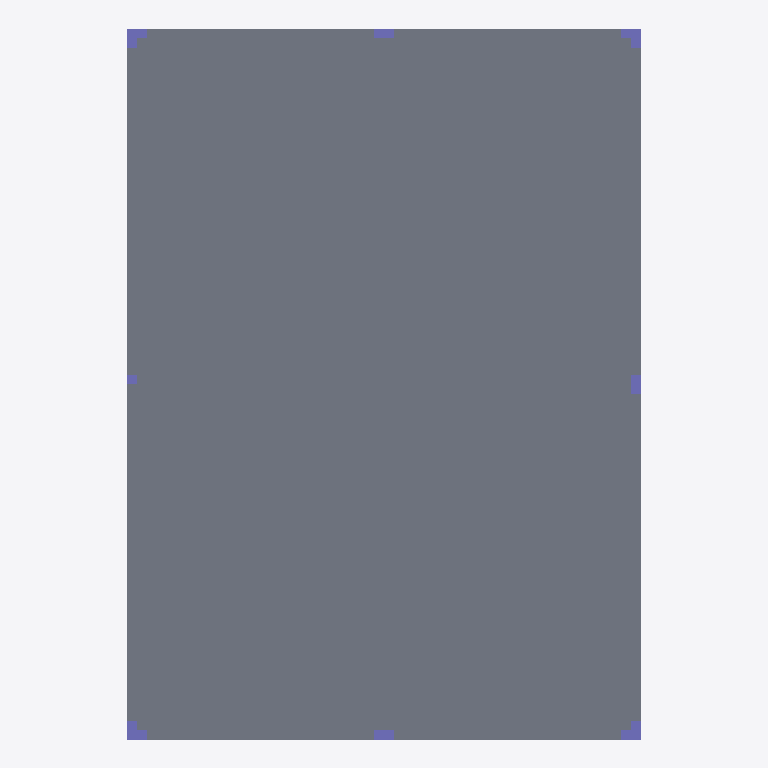
Plan cut of the same IFC building model at storey '1. Geschoss' (level 3.00 m, cut at 4.40 m), seen from above with north up, elements coloured by IFC class: 19 columns (violet), 4 slabs (grey). Cut surfaces are drawn darker.
Extent 10.4 m × 14.4 m × 12.8 m (x, y, z). Storeys (2): Ground Floor at 0.00 m; 1. Geschoss at 3.00 m. Elements (158): 76 IfcColumn, 58 IfcBeam, 24 IfcSlab.

HEADER;
FILE_DESCRIPTION(('ViewDefinition [CoordinationView_V2.0]','Option [Elements to export: Visible elements (on all stories)]','Option [Partial Structure Display: Entire Model]','Option [IFC Domain: All]','Option [Structural Function: All Elements]','Option [Convert Grid elements: On]','Option [Convert IFC Annotations and Archicad 2D elements: Off]','[22 more]'),'2;1');
FILE_NAME('C:\\Users\\AdrianDufner\\Downloads\\co2Test.ifc','2026-10-18T12:32:41',('Architect'),('Building Designer Office'),'DDS_IFC v3.0','Graphisoft - Archicad - 29.0.0','The authorising person');
FILE_SCHEMA(('IFC2X3'));
ENDSEC;
DATA;
#1=IFCPROJECT('344O7vICcwH8qAEnwJDjSU',#2,'Projekt',$,$,$,$,(#3),#4);
#25=IFCSITE('20FpTZCqJy2vhVJYtjuIce',#2,'Gelände',$,$,#209,$,$,.ELEMENT.,(52,31,0,120000),(13,24,0,0),0.0,$,$);
#551=IFCBUILDING('00tMo7QcxqWdIGvc4sMN2A',#2,'Gebäude',$,$,#550,$,$,.ELEMENT.,$,$,$);
#2586=IFCBUILDINGSTOREY('2F0V3QPDDFMRTpJqxqPeZR',#2,'1. Geschoss',$,$,#1142,$,$,.ELEMENT.,3000.0);
#2585=IFCBUILDINGSTOREY('1oZ0wPs_PE8ANCPg3bIs4j',#2,'Ground Floor',$,$,#1141,$,$,.ELEMENT.,0.0);
#701=IFCSLAB('0fcAC3siDCw86ZNe1A3Vpf',#2,'SLA - 001',$,$,#1475,#289,'2998A303-DAC3-4CE8-81A3-5E804A0DFCE9',.NOTDEFINED.);
#583=IFCSLAB('1Xw5rsNwzEugl5oDU9tuZz',#2,'SLA - 001',$,$,#1211,#229,'61E85D76-5FAF-4EE2-ABC5-C8D789DF88FD',.NOTDEFINED.);
#645=IFCSLAB('2JjPN2Xyj4oeUgibv72TA9',#2,'SLA - 001',$,$,#1349,#261,'93B595C2-87CB-44CA-87AA-B25E4709D289',.NOTDEFINED.);
#765=IFCSLAB('04A4yhPhj73f0vKgLgDZ0j',#2,'SLA - 001',$,$,#1623,#321,'04284F2B-66BB-470E-9039-52A56A36302D',.NOTDEFINED.);
#589=IFCCOLUMN('2NAKrfs$D9EP8dAxAvlhcW',#2,'CRE - 001',$,'COLUMN',#1222,#233,'97294D69-DBF3-4939-9227-2BB2B9BEB9A0');
#579=IFCCOLUMN('30YXMizcL0$h0TPR$MBVK_',#2,'CRE - 001',$,'COLUMN',#1202,#227,'C08A15AC-F665-40FE-B01D-65BFD62DF53E');
#567=IFCCOLUMN('19nSXZ_Z94zwKT2a_uB7N7',#2,'CRE - 001',$,'COLUMN',#1174,#221,'49C5C863-FA32-44F7-A51D-0A4FB82C75C7');
#713=IFCCOLUMN('1pDiP4ZlfFYQEUB7K4_I3L',#2,'CRE - 001',$,'COLUMN',#1502,#295,'7336C644-8EFA-4F89-A39E-2C7504F920D5');
#705=IFCCOLUMN('2AwdzDzu51KB3QCFkxXnA0',#2,'CRE - 001',$,'COLUMN',#1484,#291,'8AEA7F4D-F781-4150-B0DA-30FBBB871280');
#837=IFCCOLUMN('3Yohn9tHXDTeDj0c9WFvaz',#2,'CRE - 001',$,'COLUMN',#1781,#357,'E2CABC49-DD18-4D76-836D-0262603F993D');
#809=IFCCOLUMN('1JBzy70aPFY96hYwHqZZhT',#2,'CRE - 001',$,'COLUMN',#1719,#343,'532FDF07-0246-4F88-91AB-8BA4748E3ADD');
#869=IFCCOLUMN('2mWPnlZLb5xOyaF0Fctilq',#2,'CRE - 001',$,'COLUMN',#1853,#373,'B0819C6F-8D59-45ED-8F24-3C03E6DECBF4');
#925=IFCCOLUMN('3oxdk1Udz7juFTTA3teDYj',#2,'CRE - 001',$,'COLUMN',#1979,#401,'F2EE7B81-7A7F-47B7-83DD-74A0F7A0D8AD');
#653=IFCCOLUMN('2GP0rOnd1Dr8FZDX8pyv5N',#2,'CRE - 001',$,'COLUMN',#1367,#265,'90640D58-C670-4DD4-83E3-361233F39157');
#649=IFCCOLUMN('06YFz_XgT8U8f1FYFXieQj',#2,'CRE - 001',$,'COLUMN',#1358,#263,'0688FF7E-86A7-4878-8A41-3E23E1B286AD');
#773=IFCCOLUMN('1R8S0V25jA4fCUKlq1EJSs',#2,'CRE - 001',$,'COLUMN',#1633,#325,'5B21C01F-085B-4A12-931E-52FD01393736');
#769=IFCCOLUMN('3nIACZqNvF1AANFmfU4Ge_',#2,'CRE - 001',$,'COLUMN',#1624,#323,'F148A323-D17E-4F04-A297-3F0A5E110A3E');
#821=IFCCOLUMN('1VJb6yJRvEU98NEcMCswJG',#2,'CRE - 001',$,'COLUMN',#1741,#349,'5F4E51BC-4DBE-4E78-9217-3A658CDBA4D0');
#793=IFCCOLUMN('1gbn7HbxTEGPOWohqwZe0B',#2,'CRE - 001',$,'COLUMN',#1682,#335,'6A9711D1-97B7-4E41-9620-CABD3A8E800B');
#853=IFCCOLUMN('2fxjfbyFL7DARlDyE$6wpJ',#2,'CRE - 001',$,'COLUMN',#1818,#365,'A9EEDA65-F0F5-4734-A6EF-37C3BF1BACD3');
#921=IFCCOLUMN('1$h4nGT11FNwOsENKTQoGs',#2,'CRE - 001',$,'COLUMN',#1971,#399,'7FAC4C50-7410-4F5F-A636-39751D6B2436');
#913=IFCCOLUMN('2haOY2A6LF9BIzxRt92ovN',#2,'CRE - 001',$,'COLUMN',#1947,#395,'AB918882-2865-4F24-B4BD-EDBDC90B2E57');
#917=IFCCOLUMN('0qHXkdCwT53uUyFcI$Qhry',#2,'CRE - 001',$,'COLUMN',#1956,#397,'34461BA7-33A7-450F-87BC-3E64BF6ABD7C');
ENDSEC;
